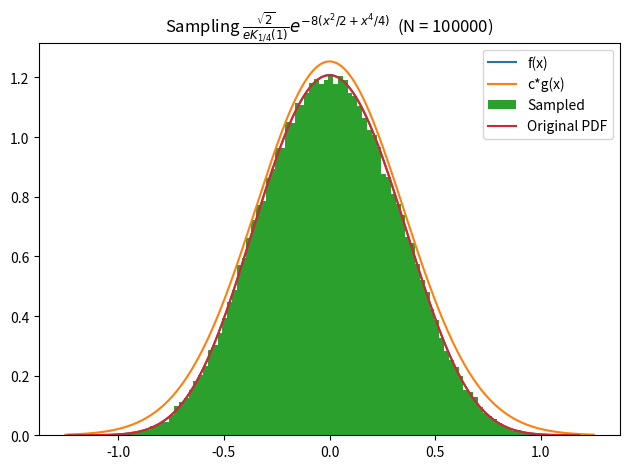

Generate this figure with matplotlib:
import matplotlib.pyplot as plt
import numpy as np
from scipy.stats import norm

K_1_4_1 = 0.430739774448585

C = 1.1
np.random.seed(0xCAFFE)

def get_pdf(x):
    return np.sqrt(2) / (np.e * K_1_4_1) * np.exp(-8 * ((x ** 2) / 2 + (x ** 4) / 4))


def get_easy_pdf(x):
    return norm.pdf(x, loc=0, scale=0.35)


def sample_easy_pdf(n):
    return np.random.normal(loc=0, scale=0.35, size=n)


def run_experiment(n):
    points = sample_easy_pdf(n)
    pdf_y = get_pdf(points)
    easy_pdf_y = get_easy_pdf(points)
    ratio = pdf_y / (easy_pdf_y * C)

    unif_points = np.random.uniform(size=n)
    points_good = points[unif_points < ratio]
    return points_good

def show_plot_pdf_vs_easy():
    plt.figure()
    x = np.linspace(-1.25, 1.25, 10000)
    y = get_pdf(x)
    yeasy = get_easy_pdf(x)
    plt.plot(x, y, label="f(x)")
    plt.plot(x, yeasy * C, label="c*g(x)")
    plt.legend()
    plt.title("Comparison between the real PDF ( $f(x)$ ) and the 'easy' one ( $g(x)$ )")
    plt.tight_layout()
    plt.savefig("ex_2_1_comparison.svg")
    plt.show()

show_plot_pdf_vs_easy()

N = 100000
points_sampled = run_experiment(N)

print(f"Efficiency: {len(points_sampled) / N * 100: 0.1f}%")

x_plot = np.linspace(min(points_sampled), max(points_sampled), 1000)
y_plot = get_pdf(x_plot)

plt.hist(points_sampled, density=True, bins=int(np.sqrt(len(points_sampled) / 8)), label="Sampled")
plt.plot(x_plot, y_plot, label="Original PDF")
plt.legend()
plt.title(r"Sampling $\frac{\sqrt{2}}{e K_{1/4}(1)}e^{-8(x^2/2+x^4/4)}$" + f"  (N = {N})")
plt.tight_layout()
plt.savefig("ex_2_1_sampling.svg")
plt.show()
